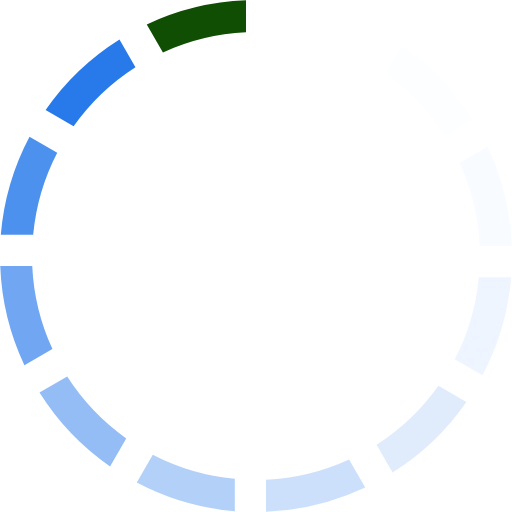
t = 0.00 s
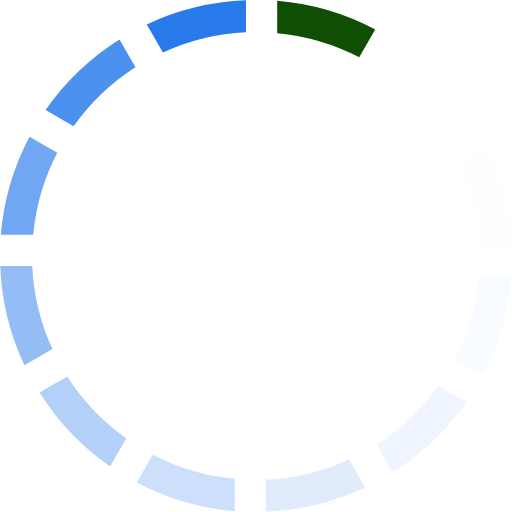
t = 0.17 s
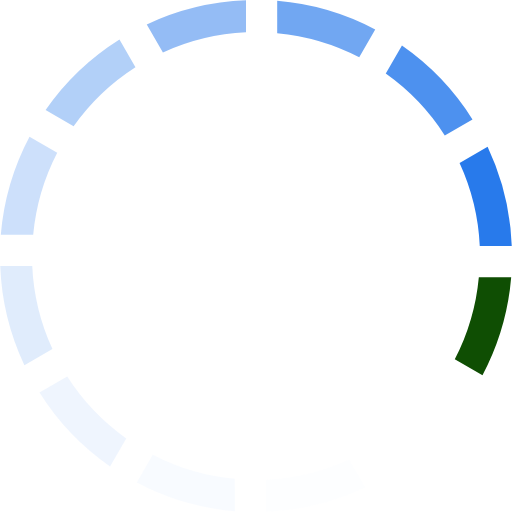
t = 0.37 s
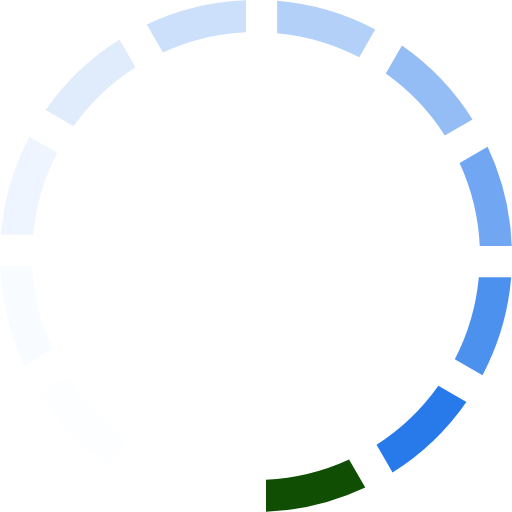
t = 0.54 s
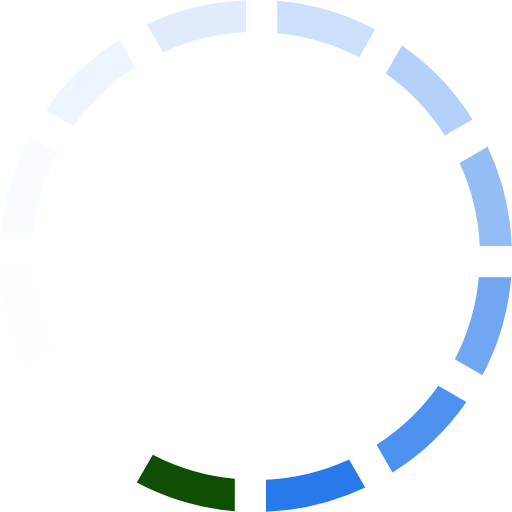
t = 0.71 s
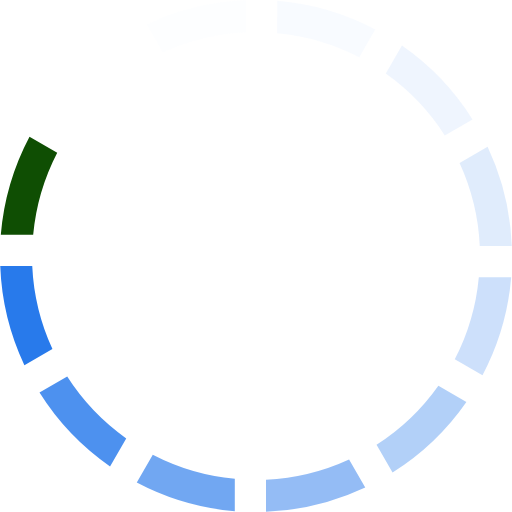
t = 0.91 s

The animated SVG that drew these frames (rendered in a browser with its animation timeline set to each time). Animation: 1 SMIL element (animateTransform=1); one cycle of 1.08 s, repeats indefinitely.

<?xml version="1.0" encoding="UTF-8" standalone="no"?><svg xmlns:svg="http://www.w3.org/2000/svg" xmlns="http://www.w3.org/2000/svg" xmlns:xlink="http://www.w3.org/1999/xlink" version="1.0" width="44px" height="44px" viewBox="0 0 128 128" xml:space="preserve"><rect x="0" y="0" width="100%" height="100%" fill="transparent" /><g><path d="M40.73 13.1l-4.04-7A63.67 63.67 0 0 1 61.5.06v8a55.83 55.83 0 0 0-20.77 5.05z" fill="#0f4e03" fill-opacity="1"/><path d="M40.73 13.1l-4.04-7A63.67 63.67 0 0 1 61.5.06v8a55.83 55.83 0 0 0-20.77 5.05z" fill="#f8fbfe" fill-opacity="0.03" transform="rotate(30 64 64)"/><path d="M40.73 13.1l-4.04-7A63.67 63.67 0 0 1 61.5.06v8a55.83 55.83 0 0 0-20.77 5.05z" fill="#e8f1fd" fill-opacity="0.09" transform="rotate(60 64 64)"/><path d="M40.73 13.1l-4.04-7A63.67 63.67 0 0 1 61.5.06v8a55.83 55.83 0 0 0-20.77 5.05z" fill="#d4e5fb" fill-opacity="0.17" transform="rotate(90 64 64)"/><path d="M40.73 13.1l-4.04-7A63.67 63.67 0 0 1 61.5.06v8a55.83 55.83 0 0 0-20.77 5.05z" fill="#bed7f9" fill-opacity="0.25" transform="rotate(120 64 64)"/><path d="M40.73 13.1l-4.04-7A63.67 63.67 0 0 1 61.5.06v8a55.83 55.83 0 0 0-20.77 5.05z" fill="#a6c8f7" fill-opacity="0.35" transform="rotate(150 64 64)"/><path d="M40.73 13.1l-4.04-7A63.67 63.67 0 0 1 61.5.06v8a55.83 55.83 0 0 0-20.77 5.05z" fill="#8eb9f5" fill-opacity="0.44" transform="rotate(180 64 64)"/><path d="M40.73 13.1l-4.04-7A63.67 63.67 0 0 1 61.5.06v8a55.83 55.83 0 0 0-20.77 5.05z" fill="#74a9f2" fill-opacity="0.55" transform="rotate(210 64 64)"/><path d="M40.73 13.1l-4.04-7A63.67 63.67 0 0 1 61.5.06v8a55.83 55.83 0 0 0-20.77 5.05z" fill="#5b99f0" fill-opacity="0.65" transform="rotate(240 64 64)"/><path d="M40.73 13.1l-4.04-7A63.67 63.67 0 0 1 61.5.06v8a55.83 55.83 0 0 0-20.77 5.05z" fill="#428aee" fill-opacity="0.75" transform="rotate(270 64 64)"/><path d="M40.73 13.1l-4.04-7A63.67 63.67 0 0 1 61.5.06v8a55.83 55.83 0 0 0-20.77 5.05z" fill="#2b7cec" fill-opacity="0.84" transform="rotate(300 64 64)"/><path d="M40.73 13.1l-4.04-7A63.67 63.67 0 0 1 61.5.06v8a55.83 55.83 0 0 0-20.77 5.05z" fill="#166fea" fill-opacity="0.92" transform="rotate(330 64 64)"/><animateTransform attributeName="transform" type="rotate" values="0 64 64;30 64 64;60 64 64;90 64 64;120 64 64;150 64 64;180 64 64;210 64 64;240 64 64;270 64 64;300 64 64;330 64 64" calcMode="discrete" dur="1080ms" repeatCount="indefinite"></animateTransform></g></svg>
